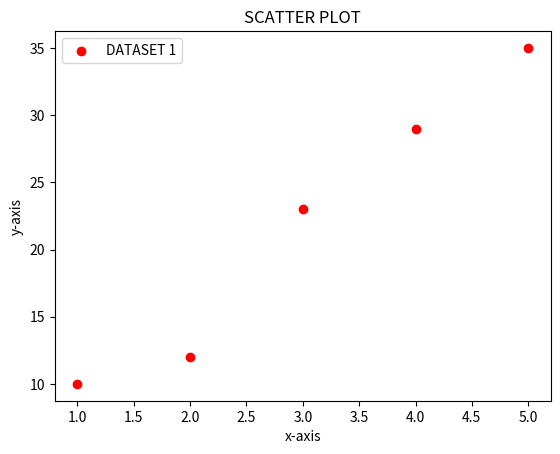

Here is the Python script that generated this plot:
import matplotlib.pyplot as plt

# LINE PLOT

# plt.plot([1,2,3],[10,20,30], label="trend",color="orange",linestyle="--",marker="o")
# plt.xlabel("x-axis")
# plt.ylabel("y-axis")
# plt.legend()
# plt.show()

# BAR CHART

# categories=["A","B","C"]
# values=[15,8,10]
# plt.bar(categories,values,color="green")
# plt.title("BAR-CHART")
# plt.show()

# HISTOGRAM

# data=[1,2,2,3,3,3,3]
# plt.hist(data,bins=3,color="blue", edgecolor="black")
# plt.title("HISTOGRAM")
# plt.show()

# SCATTER PLOT

x=[1,2,3,4,5]
y=[10,12,23,29,35]
plt.scatter(x,y,color="red")
plt.xlabel("x-axis")
plt.ylabel("y-axis")
plt.legend(["DATASET 1"])
plt.title("SCATTER PLOT")
plt.show()
